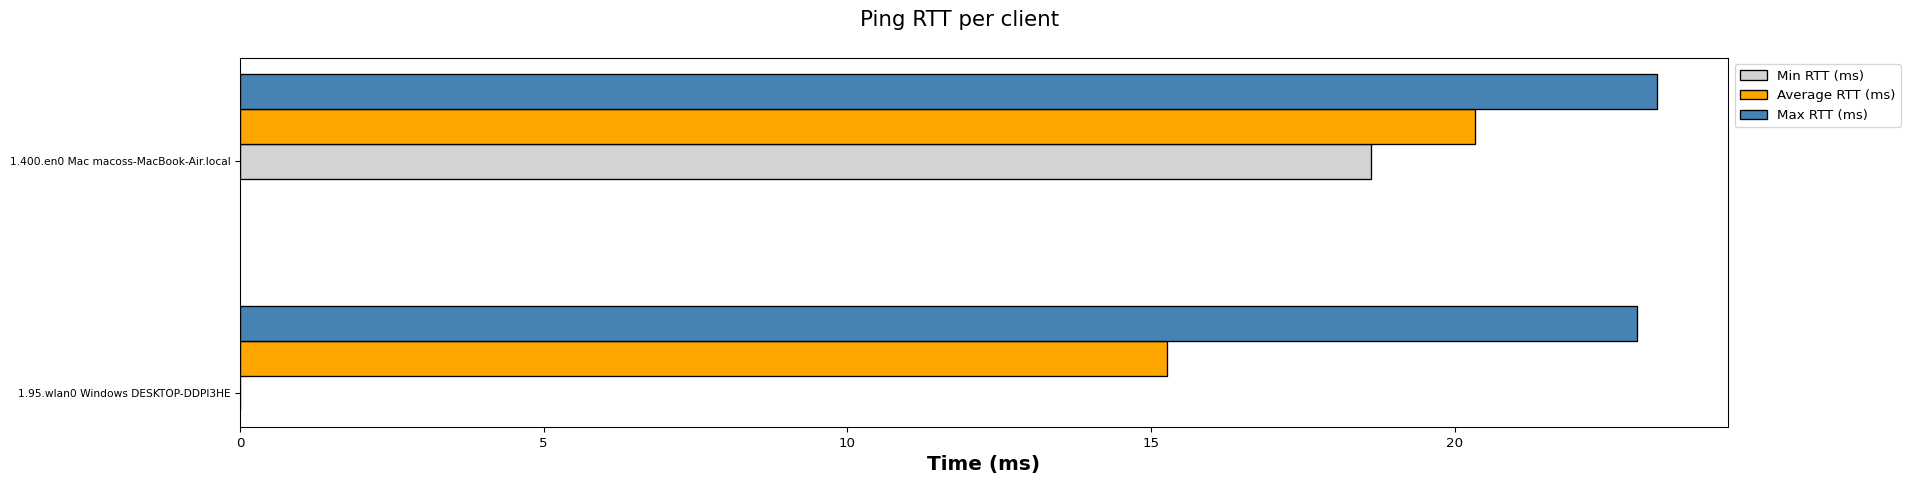

Data behind this chart, as committed beside it:
Wireless Clients, Min RTT (ms), Average RTT (ms), Max RTT (ms)
1.95.wlan0 Windows DESKTOP-DDPI3HE, 0.00, 15.26, 23.00
1.400.en0 Mac macoss-MacBook-Air.local, 18.62, 20.34, 23.33
